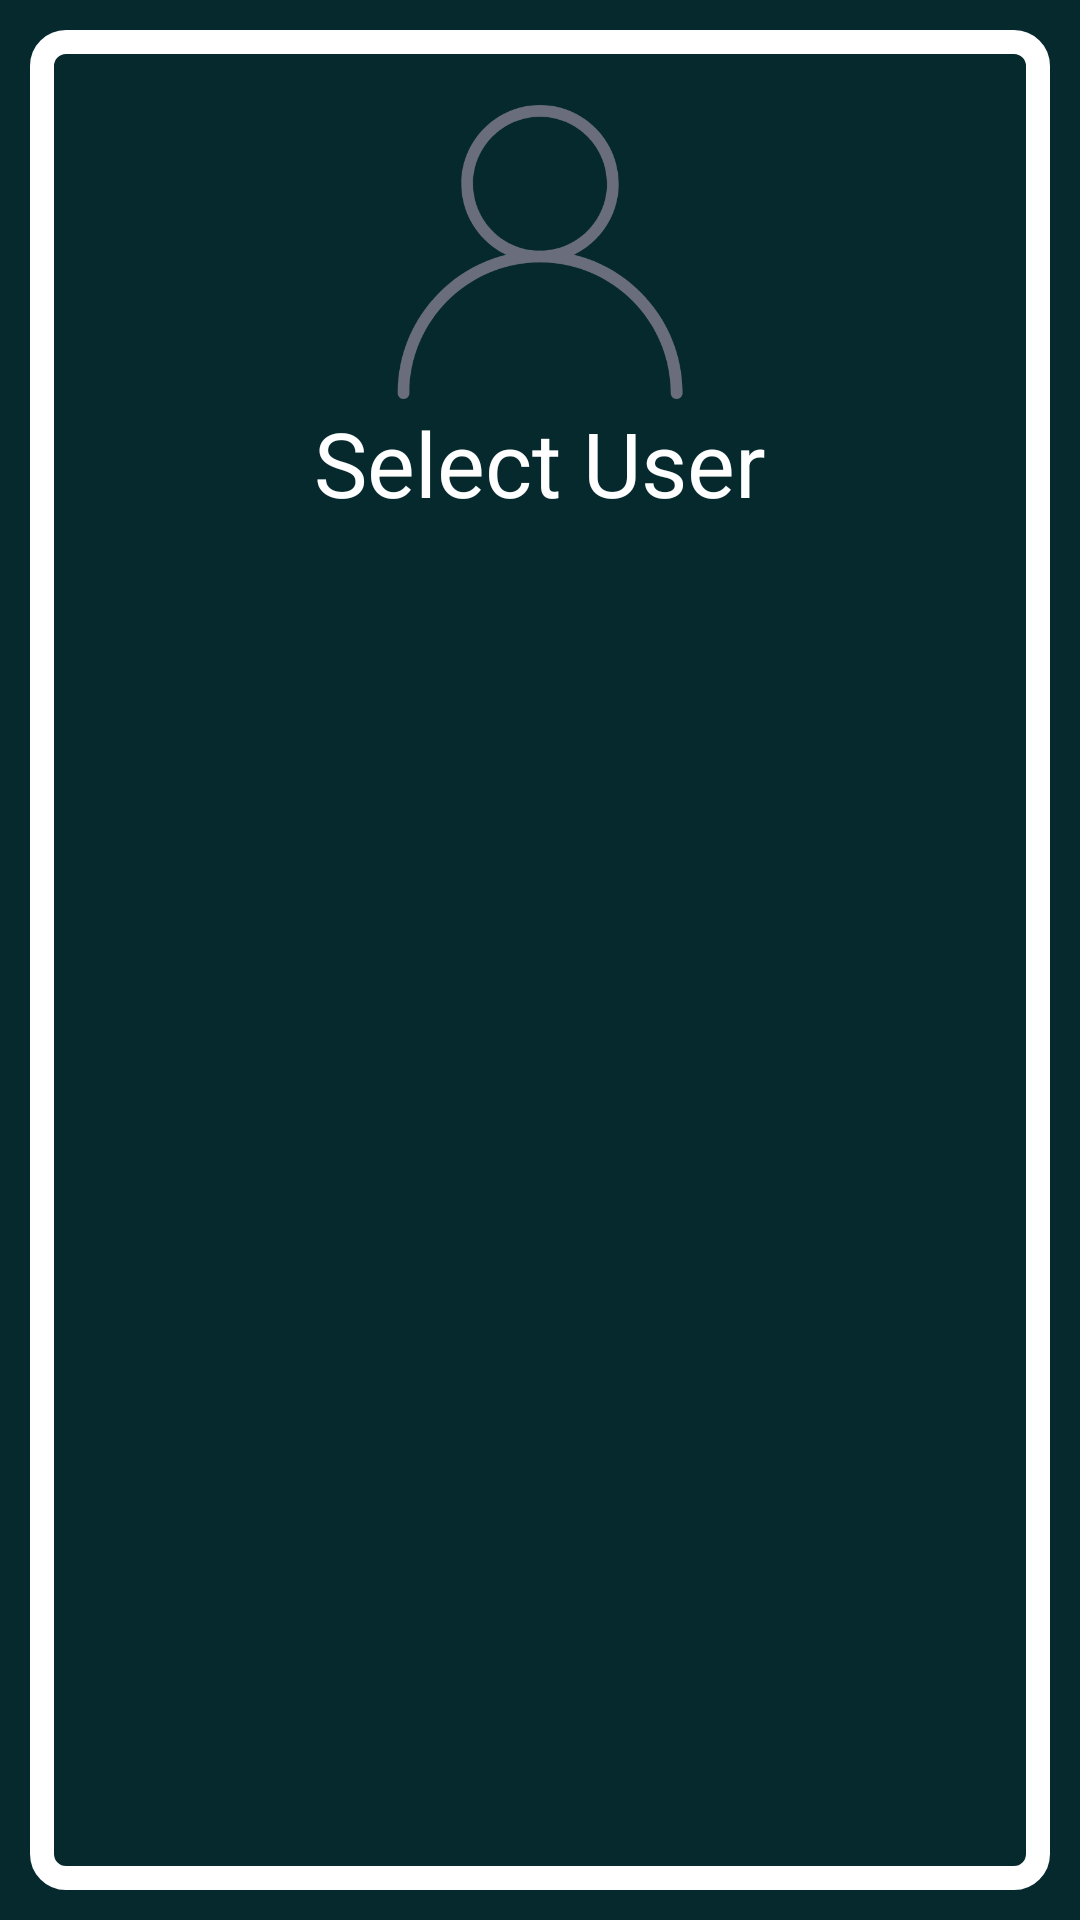

Reconstruct the res/layout file that produces this screen, plus the resources it refers to.
<!-- AndroidManifest.xml: application theme AppTheme -->
<!-- res/layout/activity_list_users.xml -->
<?xml version="1.0" encoding="utf-8"?>

<androidx.constraintlayout.widget.ConstraintLayout xmlns:android="http://schemas.android.com/apk/res/android"
    xmlns:app="http://schemas.android.com/apk/res-auto"
    xmlns:tools="http://schemas.android.com/tools"
    android:layout_width="match_parent"
    android:layout_height="match_parent"
    android:padding="10dp"
    tools:context=".ListUsersActivity"
    android:background="@color/appStandardColor">

    <androidx.constraintlayout.widget.ConstraintLayout
        android:layout_width="match_parent"
        android:layout_height="match_parent"
        android:padding="4dp"
        android:background="@drawable/solid_border">

        <ImageView
            android:id="@+id/imageView"
            android:layout_width="98dp"
            android:layout_height="100dp"
            android:layout_marginTop="20dp"
            app:layout_constraintEnd_toEndOf="parent"
            app:layout_constraintStart_toStartOf="parent"
            app:layout_constraintTop_toTopOf="parent"
            app:srcCompat="@drawable/ic_user_admin" />

        <TextView
            android:id="@+id/list_users_text"
            android:layout_width="match_parent"
            android:layout_height="wrap_content"
            android:gravity="center"
            android:text="Select User"
            android:textColor="@color/white"
            android:textSize="30dp"
            app:layout_constraintEnd_toEndOf="parent"
            app:layout_constraintStart_toStartOf="parent"
            app:layout_constraintTop_toBottomOf="@+id/imageView" />

        <ListView
            android:id="@+id/allUsersListView"
            android:layout_width="match_parent"
            android:layout_height="0dp"
            android:layout_marginTop="20dp"
            android:fadeScrollbars="false"
            app:layout_constraintBottom_toBottomOf="parent"
            app:layout_constraintEnd_toEndOf="parent"
            app:layout_constraintStart_toStartOf="parent"
            app:layout_constraintTop_toBottomOf="@+id/list_users_text">


        </ListView>
    </androidx.constraintlayout.widget.ConstraintLayout>

</androidx.constraintlayout.widget.ConstraintLayout>
<!-- resources referenced by this layout -->
<resources>
  <color name="appStandardColor">#06292E</color>
  <color name="white">#FFFFFFFF</color>
  <!-- drawable ic_user_admin (drawable) -->
  <vector xmlns:android="http://schemas.android.com/apk/res/android"
      android:width="512dp"
      android:height="512dp"
      android:viewportWidth="512"
      android:viewportHeight="512">
    <path
        android:pathData="M256,274.1c-75.6,0 -137.1,-61.5 -137.1,-137.1S180.4,0 256,0c75.6,0 137.1,61.5 137.1,137.1S331.6,274.1 256,274.1zM256,20.4c-64.3,0 -116.6,52.3 -116.6,116.6S191.7,253.7 256,253.7c64.3,0 116.6,-52.3 116.6,-116.6S320.3,20.4 256,20.4z"
        android:fillColor="#6A6E7C"/>
    <path
        android:pathData="M493.9,512c-5.6,0 -10.2,-4.6 -10.2,-10.2c0,-125.5 -102.1,-227.6 -227.6,-227.6c-125.5,0 -227.6,102.1 -227.6,227.6c0,5.6 -4.6,10.2 -10.2,10.2s-10.2,-4.6 -10.2,-10.2c0,-66.3 25.8,-128.6 72.7,-175.4s109.2,-72.7 175.4,-72.7s128.6,25.8 175.4,72.7s72.7,109.2 72.7,175.4C504.1,507.4 499.5,512 493.9,512z"
        android:fillColor="#6A6E7C"/>
  </vector>
  <!-- drawable solid_border (drawable) -->
  <?xml version="1.0" encoding="utf-8"?>
  
  <shape xmlns:android="http://schemas.android.com/apk/res/android"
      android:shape="rectangle" >
  
      
      <solid
          android:color="@color/appStandardColor" >
      </solid>
  
  
      
      <stroke
          android:width="8dp"
          android:color="@color/white" >
      </stroke>
  
      
      <corners
          android:radius="8dp"   >
      </corners>
  
  
  
  </shape>
  <style name="AppTheme" parent="Theme.AppCompat.Light.DarkActionBar">
          
          <item name="colorPrimary">@color/colorPrimary</item>
          <item name="colorPrimaryDark">@color/colorPrimaryDark</item>
          <item name="colorAccent">@color/colorAccent</item>
      </style>
  <color name="colorPrimary">@color/black</color>
  <color name="colorPrimaryDark">@color/black</color>
  <color name="colorAccent">#03DAC5</color>
  <color name="black">#FF000000</color>
</resources>
